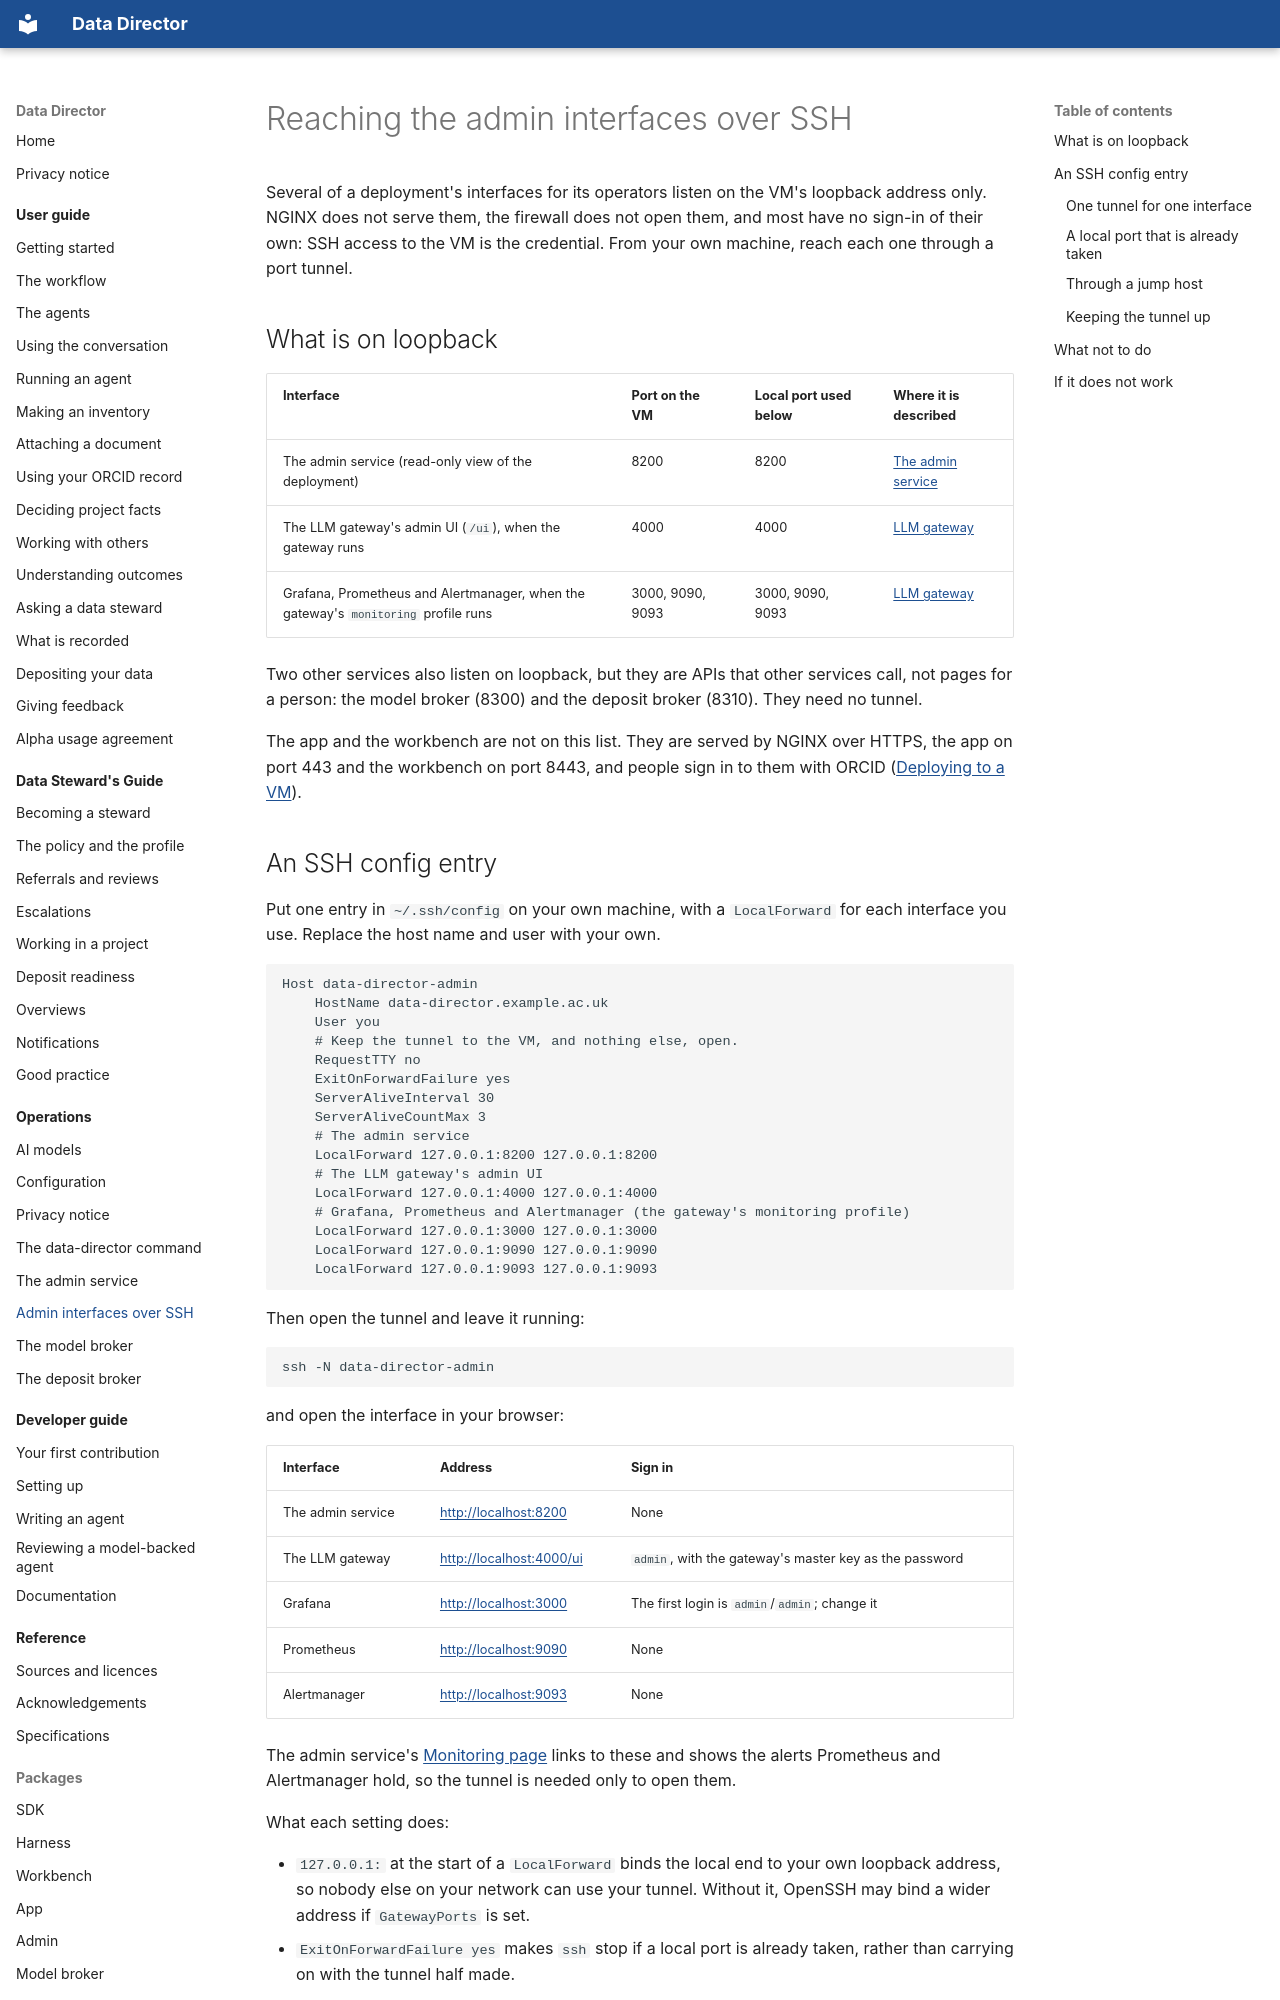

repository: data-director-agent/data-director · page: operations/tunnels/index.html · generator: mkdocs

# Reaching the admin interfaces over SSH

Several of a deployment's interfaces for its operators listen on the VM's loopback address only.
NGINX does not serve them, the firewall does not open them, and most have no sign-in of their own:
SSH access to the VM is the credential. From your own machine, reach each one through a port
tunnel.

## What is on loopback

| Interface | Port on the VM | Local port used below | Where it is described |
|---|---|---|---|
| The admin service (read-only view of the deployment) | 8200 | 8200 | [The admin service](admin.md) |
| The LLM gateway's admin UI (`/ui`), when the gateway runs | 4000 | 4000 | [LLM gateway](../../../deploy/llm-gateway/README.md) |
| Grafana, Prometheus and Alertmanager, when the gateway's `monitoring` profile runs | 3000, 9090, 9093 | 3000, 9090, 9093 | [LLM gateway](../../../deploy/llm-gateway/README.md) |

Two other services also listen on loopback, but they are APIs that other services call, not pages
for a person: the model broker (8300) and the deposit broker (8310). They need no tunnel.

The app and the workbench are not on this list. They are served by NGINX over HTTPS, the app on
port 443 and the workbench on port 8443, and people sign in to them with ORCID
([Deploying to a VM](../../../deploy/README.md#the-workbench)).
